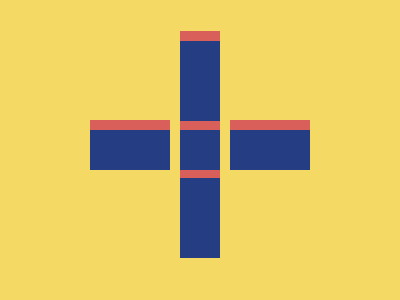

Write a web page that renders exactly this picture using CSS.

<!DOCTYPE html>
<html lang="en">

<head>
  <meta charset="UTF-8" />
  <meta name="viewport" content="width=device-width, initial-scale=1.0" />
  <title>2025/05/15</title>
  <style>
    body,
    main,
    div {
      display: grid;
      place-items: center;
    }

    body {
      min-height: 100dvh;
      margin: 0;
      background: #F4DA64;
    }

    main {
      width: 40px;
      height: 60px;
      background: #243D83;
      box-sizing: border-box;
      border-top: 10px solid #D95F5B;
      border-bottom: 10px solid #D95F5B;
      position: relative;

      &::before,
      &::after {
        content: '';
        position: absolute;
        height: 90px;
        width: 40px;
        box-sizing: border-box;
        background: #243D83;
      }

      &::before {
        border-top: 10px solid #D95F5B;
        top: -99px;
      }

      &::after {
        height: 80px;
        bottom: -88.4px;
      }
    }

    div {

      &::before,
      &::after {
        content: '';
        position: absolute;
        height: 50px;
        width: 80px;
        background: #243D83;
        box-sizing: border-box;
        border-top: 10px solid #D95F5B;
        top: -10px;
      }

      &::before {
        left: -90px;
      }

      &::after {
        right: -90px;
      }
    }
  </style>
</head>

<body>
  <main>
    <div></div>
  </main>
</body>

</html>